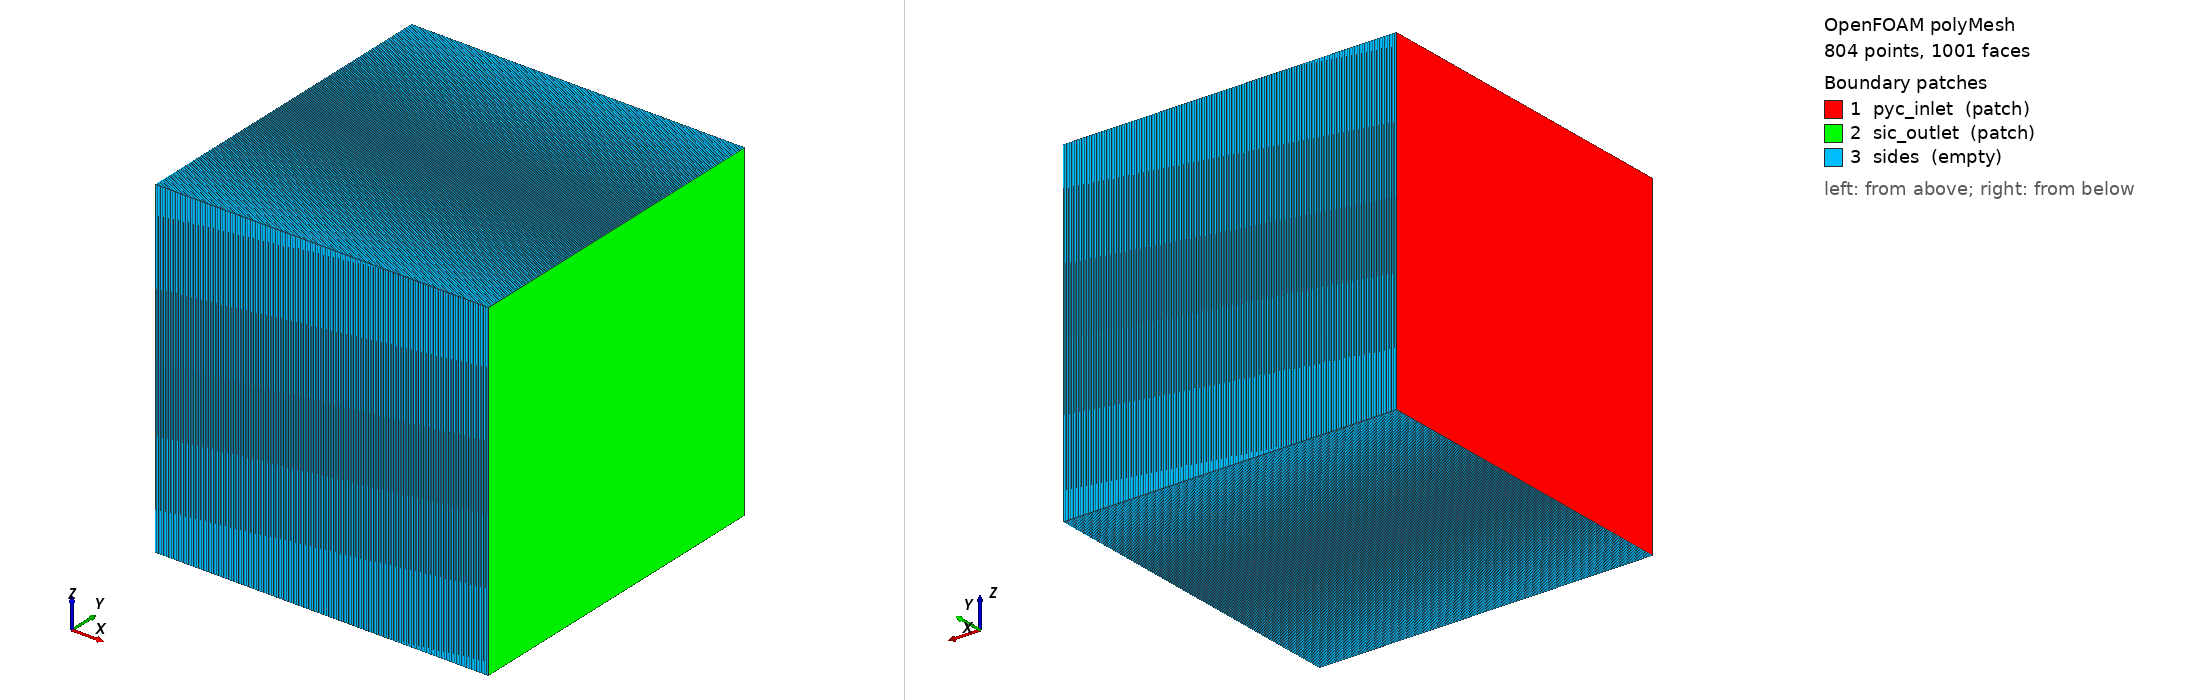

OpenFOAM case: the committed polyMesh, 804 points, 1001 faces. Boundary patches (legend numbers): 1 pyc_inlet (patch), 2 sic_outlet (patch), 3 sides (empty). Left view from above one corner, right view from below the opposite corner. Boundary conditions: 1 field file(s) under 0/; 3 of 3 drawn patches have an entry in a shipped field file.

=== constant/polyMesh/boundary ===
/*--------------------------------*- C++ -*----------------------------------*\
  =========                 |
  \\      /  F ield         | OpenFOAM: The Open Source CFD Toolbox
   \\    /   O peration     | Website:  https://openfoam.org
    \\  /    A nd           | Version:  13
     \\/     M anipulation  |
\*---------------------------------------------------------------------------*/
FoamFile
{
    format      ascii;
    class       polyBoundaryMesh;
    location    "constant/polyMesh";
    object      boundary;
}
// * * * * * * * * * * * * * * * * * * * * * * * * * * * * * * * * * * * * * //

3
(
    pyc_inlet
    {
        type            patch;
        nFaces          1;
        startFace       199;
    }
    sic_outlet
    {
        type            patch;
        nFaces          1;
        startFace       200;
    }
    sides
    {
        type            empty;
        inGroups        List<word> 1(empty);
        nFaces          800;
        startFace       201;
    }
)

// ************************************************************************* //


=== system/blockMeshDict ===
/*--------------------------------*- C++ -*----------------------------------*\
  =========                 |
  \\      /  F ield         | multiSpeciesRegionFoam
   \\    /   O peration     | Case:     case314-composite-membrane
\*---------------------------------------------------------------------------*/
FoamFile
{
    format      ascii;
    class       dictionary;
    object      blockMeshDict;
}
// * * * * * * * * * * * * * * * * * * * * * * * * * * * * * * * * * * * * * //

// Two-region composite membrane: PyC (x in [0, 0.5mm]) + SiC (x in [0.5, 1.5mm])
//
// Steady-state analytical check (Hattab 3.1.4, Sieverts linear partition):
//   D_pyc = D_sic = D = 1e-9 m²/s
//   Ks_pyc / Ks_sic = r = 2
//   L_pyc = L_sic = L = 0.5 mm
//   C_in = 1 mol/m³ (PyC inlet), C_out = 0 (SiC outlet)
//
//   C_sic_interface = C_in / (1 + r) = 1/3 mol/m³
//   C_pyc_interface = r * C_sic_interface = 2/3 mol/m³
//   Flux J = D * C_sic_interface / L = 6.67e-7 mol/(m²·s)

convertToMeters 1e-3;  // all coords in mm

// x = 0    PyC inlet  (high-pressure face)
// x = 0.5  PyC/SiC interface
// x = 1.0  SiC outlet (vacuum face)
// L_pyc = L_sic = 0.5 mm  → symmetric geometry matching the analytical solution

vertices
(
    //  PyC block
    (0    0   0)   // 0
    (0.5  0   0)   // 1
    (0.5  1   0)   // 2
    (0    1   0)   // 3
    (0    0   1)   // 4
    (0.5  0   1)   // 5
    (0.5  1   1)   // 6
    (0    1   1)   // 7

    //  SiC block (shares face at x=0.5 with PyC)
    (1.0  0   0)   // 8
    (1.0  1   0)   // 9
    (1.0  0   1)   // 10
    (1.0  1   1)   // 11
);

blocks
(
    hex (0 1 2 3 4 5 6 7) pyc (100 1 1) simpleGrading (1 1 1)
    hex (1 8 9 2 5 10 11 6) sic (100 1 1) simpleGrading (1 1 1)
);

boundary
(
    pyc_inlet
    {
        type    patch;
        faces   ( (0 4 7 3) );       // x = 0
    }
    sic_outlet
    {
        type    patch;
        faces   ( (8 9 11 10) );     // x = 1.0 mm
    }
    sides
    {
        type    empty;
        faces
        (
            (0 1 5 4)    (3 7 6 2)   // z faces PyC
            (0 3 2 1)    (4 5 6 7)   // y faces PyC
            (1 8 10 5)   (2 6 11 9)  // z faces SiC
            (1 2 9 8)    (5 10 11 6) // y faces SiC
        );
    }
);

// ************************************************************************* //


=== system/controlDict ===
/*--------------------------------*- C++ -*----------------------------------*\
  =========                 |
  \\      /  F ield         | multiSpeciesRegionFoam
   \\    /   O peration     | Case:     case314-composite-membrane
\*---------------------------------------------------------------------------*/
FoamFile
{
    format      ascii;
    class       dictionary;
    object      controlDict;
}
// * * * * * * * * * * * * * * * * * * * * * * * * * * * * * * * * * * * * * //

// Hattab et al. 2024, Section 3.1.4
// Composite PyC/SiC membrane, Sieverts-law partition at the interface.
//
// REQUIRES: speciesSolid solver module (Phase D) to evolve the C field.
// Until speciesSolid is built:
//   - run with "foamMultiRun" to verify T (thermal) coupling loads correctly
//   - C fields will not evolve, but BC type loading can be confirmed in log

application     foamMultiRun;

regionSolvers
{
    pyc         speciesSolid;
    sic         speciesSolid;
}

startFrom       startTime;
startTime       0;

stopAt          endTime;
endTime         1000;    // ~ 4 × L²/D = 4 × (5e-4)²/1e-9 = 1000 s to reach SS

deltaT          1;

writeControl    adjustableRunTime;
writeInterval   100;

purgeWrite      0;

writeFormat     ascii;
writePrecision  8;
writeCompression off;

timeFormat      general;
timePrecision   6;

runTimeModifiable true;
adjustTimeStep  no;

libs
(
    "libspeciesSolid.so"
    "libspeciesCoupling.so"
    "libspeciesTransport.so"
);

// ************************************************************************* //


=== 0/cellToRegion ===
/*--------------------------------*- C++ -*----------------------------------*\
  =========                 |
  \\      /  F ield         | OpenFOAM: The Open Source CFD Toolbox
   \\    /   O peration     | Website:  https://openfoam.org
    \\  /    A nd           | Version:  13
     \\/     M anipulation  |
\*---------------------------------------------------------------------------*/
FoamFile
{
    format      ascii;
    class       volScalarField;
    location    "0";
    object      cellToRegion;
}
// * * * * * * * * * * * * * * * * * * * * * * * * * * * * * * * * * * * * * //

dimensions      [];

internalField   nonuniform List<scalar> 
200
(
0
0
0
0
0
0
0
0
0
0
0
0
0
0
0
0
0
0
0
0
0
0
0
0
0
0
0
0
0
0
0
0
0
0
0
0
0
0
0
0
0
0
0
0
0
0
0
0
0
0
0
0
0
0
0
0
0
0
0
0
0
0
0
0
0
0
0
0
0
0
0
0
0
0
0
0
0
0
0
0
0
0
0
0
0
0
0
0
0
0
0
0
0
0
0
0
0
0
0
0
1
1
1
1
1
1
1
1
1
1
1
1
1
1
1
1
1
1
1
1
1
1
1
1
1
1
1
1
1
1
1
1
1
1
1
1
1
1
1
1
1
1
1
1
1
1
1
1
1
1
1
1
1
1
1
1
1
1
1
1
1
1
1
1
1
1
1
1
1
1
1
1
1
1
1
1
1
1
1
1
1
1
1
1
1
1
1
1
1
1
1
1
1
1
1
1
1
1
1
1
)
;

boundaryField
{
    pyc_inlet
    {
        type            zeroGradient;
    }
    sic_outlet
    {
        type            zeroGradient;
    }
    sides
    {
        type            empty;
    }
}


// ************************************************************************* //


Also in the case, not shown: constant/polyMesh/faces (numeric list); constant/polyMesh/owner (numeric list); constant/polyMesh/points (numeric list).
